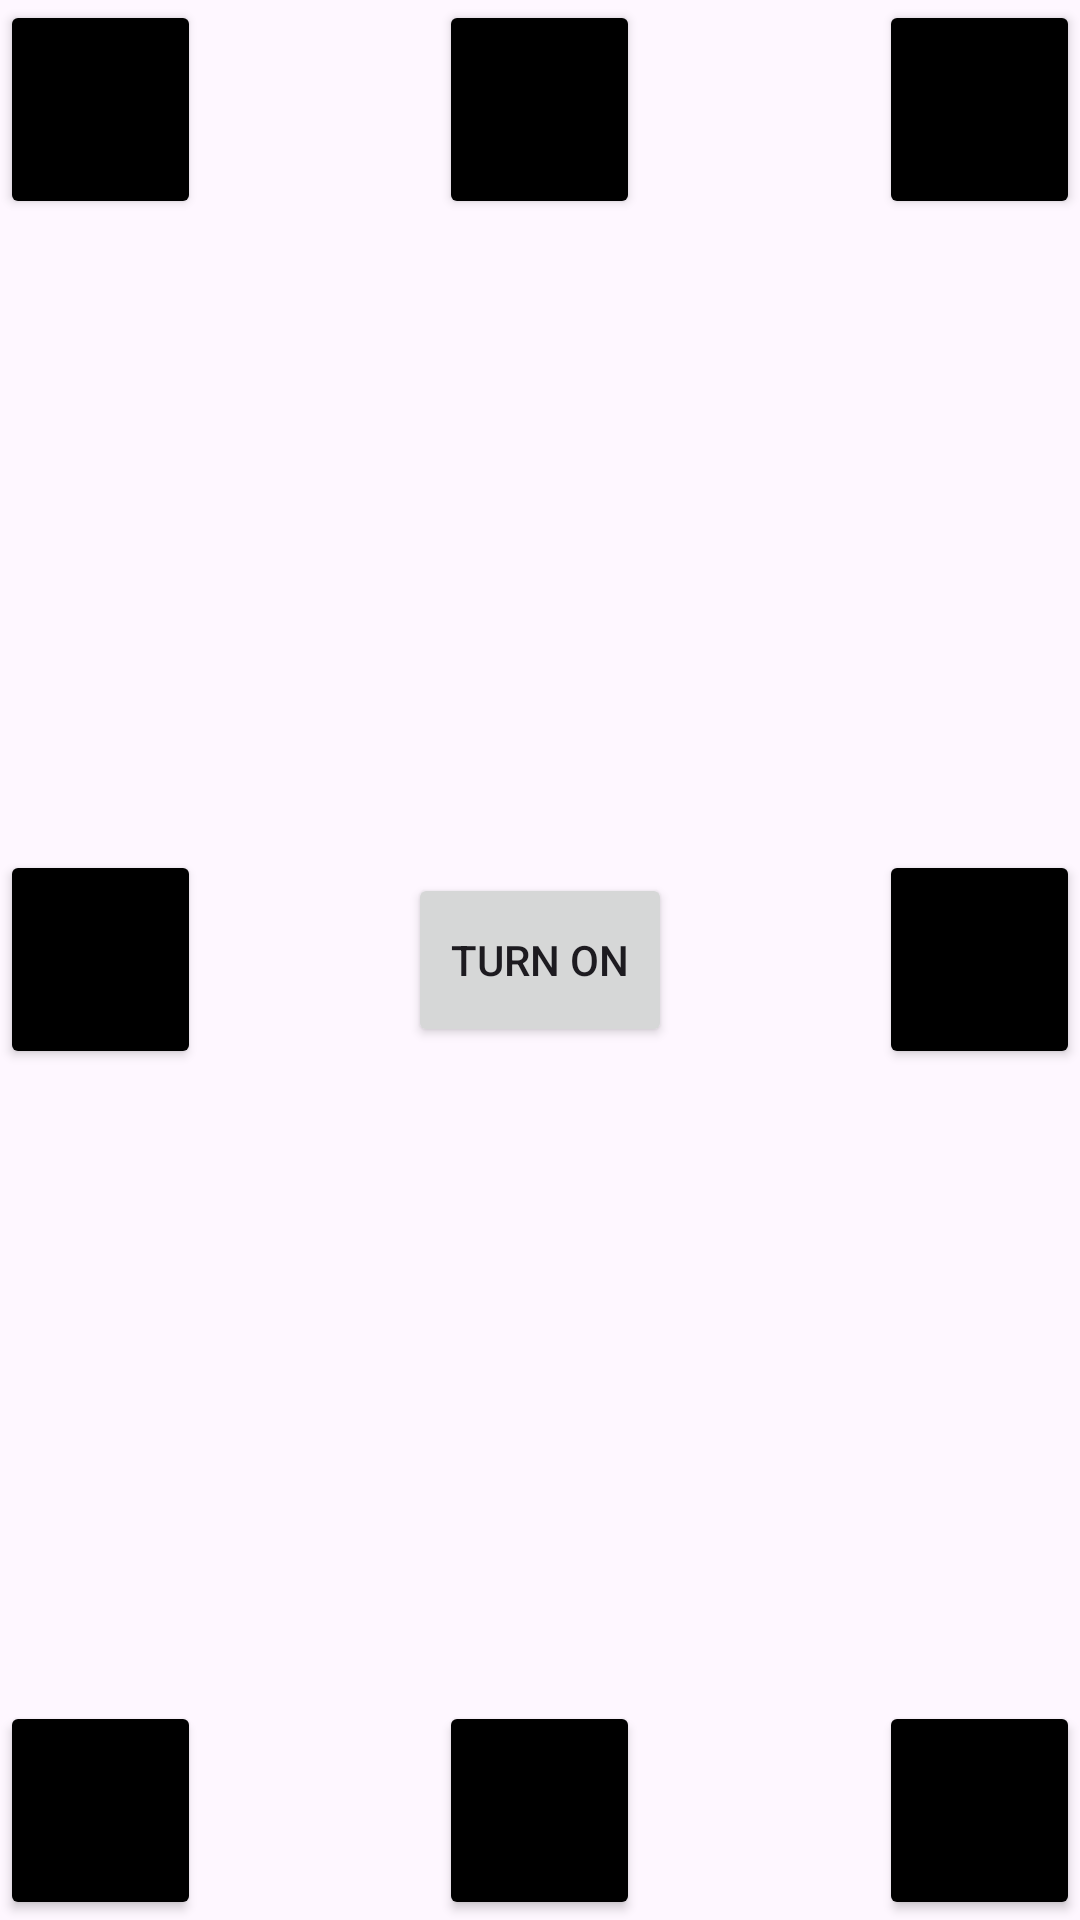

Layout XML and referenced resources for this Android screen:
<!-- AndroidManifest.xml: application theme Theme.HelloAndroid20CT3 -->
<!-- res/layout/activity_layout3.xml -->
<?xml version="1.0" encoding="utf-8"?>
<FrameLayout xmlns:android="http://schemas.android.com/apk/res/android"
    xmlns:app="http://schemas.android.com/apk/res-auto"
    xmlns:tools="http://schemas.android.com/tools"
    android:layout_width="match_parent"
    android:layout_height="match_parent"
    android:orientation="vertical"
    tools:context=".NormalTest.LayoutActivity3" >

    <Button
        android:id="@+id/button1"
        android:layout_width="67dp"
        android:layout_height="73dp"
        android:backgroundTint="@color/black"
        android:onClick="nutden1"
        android:text="" />


    <Button
        android:id="@+id/button2"
        android:layout_width="67dp"
        android:layout_height="73dp"
        android:layout_gravity="center_horizontal"
        android:backgroundTint="@color/black"
        android:onClick="nutden2"
        android:text="" />

    <Button
        android:id="@+id/button3"
        android:layout_width="67dp"
        android:layout_height="73dp"
        android:layout_gravity="right"
        android:backgroundTint="@color/black"
        android:onClick="nutden3"
        android:text="" />

    <Button
        android:id="@+id/button4"
        android:layout_width="67dp"
        android:layout_height="73dp"
        android:layout_gravity="center_vertical"
        android:onClick="nutden"
        android:backgroundTint="@color/black"
        android:text="" />

    <Button
        android:id="@+id/button5"
        android:layout_width="67dp"
        android:layout_height="73dp"
        android:layout_gravity="right|center_vertical"
        android:onClick="nutden"
        android:backgroundTint="@color/black"
        android:text="" />

    <Button
        android:id="@+id/button6"
        android:layout_width="67dp"
        android:layout_height="73dp"
        android:layout_gravity="left|bottom"
        android:onClick="nutden"
        android:backgroundTint="@color/black"
        android:text="" />

    <Button
        android:id="@+id/button7"
        android:layout_width="67dp"
        android:layout_height="73dp"
        android:layout_gravity="center|bottom"
        android:onClick="nutden"
        android:backgroundTint="@color/black"
        android:text="" />

    <Button
        android:id="@+id/button8"
        android:layout_width="67dp"
        android:layout_height="73dp"
        android:layout_gravity="right|bottom"
        android:onClick="nutden"
        android:backgroundTint="@color/black"
        android:text="" />

    <Button
        android:id="@+id/tuan"
        android:layout_width="wrap_content"
        android:layout_height="58dp"
        android:layout_gravity="center"
        android:onClick="doTurnon"
        android:text="Turn on" />
</FrameLayout>
<!-- resources referenced by this layout -->
<resources>
  <color name="black">#FF000000</color>
  <style name="Theme.HelloAndroid20CT3" parent="Base.Theme.HelloAndroid20CT3" />
  <style name="Base.Theme.HelloAndroid20CT3" parent="Theme.Material3.DayNight.NoActionBar">
          
          
      </style>
</resources>
